Run: headless pygame with SDL's dummy video driver; simulated clock (each Clock.tick advances the game by its frame time, no real sleeping); random seed 0; keys injected as events and as key.get_pressed() state; mouse plan: one left click at the window centre at the start of phase 2, then a move to the lower-right quarter at the start of phase 3.
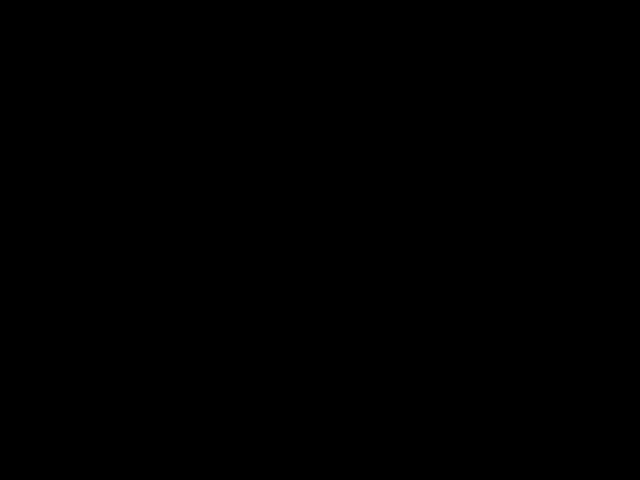
Frame 1 of 4 · flips 1–60 · no input
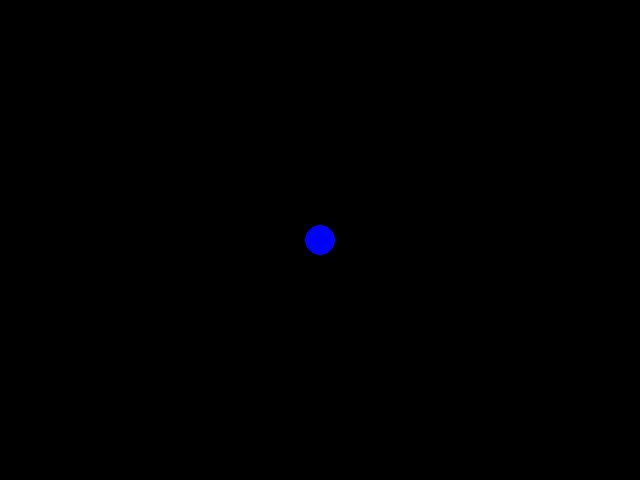
Frame 2 of 4 · flips 61–180 · clicked the window centre · tapped SPACE, RETURN · held RIGHT (→), D
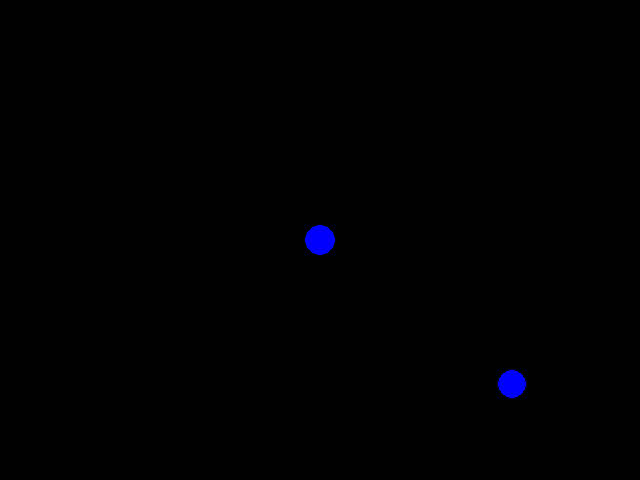
Frame 3 of 4 · flips 181–300 · moved the mouse to the lower-right quarter · held DOWN (↓), S
Frame 4 of 4 · flips 301–420 · held LEFT (←), A, UP (↑), W · screen unchanged from frame 3, image omitted

The pygame program that drew these frames:

import pygame
import sys

def main():
    pygame.init()
    screen = pygame.display.set_mode((640, 480))
    clock = pygame.time.Clock()
    
    radius = 15
    mode = 'blue'
    tool = 'brush'
    
    while True:
        
        pressed = pygame.key.get_pressed()
        
        alt_held = pressed[pygame.K_LALT] or pressed[pygame.K_RALT]
        ctrl_held = pressed[pygame.K_LCTRL] or pressed[pygame.K_RCTRL]
        
        for event in pygame.event.get():
            
            if event.type == pygame.QUIT:
                return
            if event.type == pygame.KEYDOWN:
                if event.key == pygame.K_w and ctrl_held:
                    return
                if event.key == pygame.K_F4 and alt_held:
                    return
                if event.key == pygame.K_ESCAPE:
                    return
            
                if event.key == pygame.K_r:
                    mode = 'red'
                elif event.key == pygame.K_g:
                    mode = 'green'
                elif event.key == pygame.K_b:
                    mode = 'blue'
                elif event.key == pygame.K_p:
                    mode = 'pink'

                elif event.key == pygame.K_1:
                    tool = 'brush'
                elif event.key == pygame.K_2:
                    tool = 'rect'
                elif event.key == pygame.K_3:
                    tool = 'circle'
                elif event.key == pygame.K_4:
                    tool = 'eraser'
                elif event.key == pygame.K_5:
                    tool = 'square'
                elif event.key == pygame.K_6:
                    tool = 'right_triangle'
                elif event.key == pygame.K_7:
                    tool = 'equilateral_triangle'
                elif event.key == pygame.K_8:
                    tool = 'rhombus'
            
            if event.type == pygame.MOUSEBUTTONDOWN:
                if tool == 'rect':
                    draw_rect(screen, event.pos, radius, mode)

                if tool == 'circle':
                    draw_circle(screen, event.pos, radius, mode)

                if tool == 'square':
                    draw_square(screen, event.pos, radius, mode)

                if tool == 'right_triangle':
                    draw_right_triangle(screen, event.pos, radius, mode)

                if tool == 'equilateral_triangle':
                    draw_equilateral_triangle(screen, event.pos, radius, mode)

                if tool == 'rhombus':
                    draw_rhombus(screen, event.pos, radius, mode)

            if event.type == pygame.KEYDOWN:
                if event.key == pygame.K_UP:
                    radius = min(200, radius + 1)
                elif event.key == pygame.K_DOWN:
                    radius = max(1, radius - 1)        
            
            if event.type == pygame.MOUSEMOTION:
                position = event.pos

                if tool == 'brush':
                    pygame.draw.circle(screen, get_color(mode), position, radius)

                elif tool == 'eraser':
                    pygame.draw.circle(screen, (0,0,0), position, radius)
        
        pygame.display.flip()
        clock.tick(60)


def draw_rect(screen, position, radius, color_mode):
    color = get_color(color_mode)
    x, y = position

    size = radius * 2
    rect = pygame.Rect(x - radius, y - radius, size, size)
    pygame.draw.rect(screen, color, rect, 2)

def draw_circle(screen, position, radius, color_mode):
    color = get_color(color_mode)
    x, y = position

    pygame.draw.circle(screen, color, (x, y), radius, 2)

def draw_square(screen,position,radius,color_mode):
    color = get_color(color_mode)
    x, y = position
    side = radius * 2 
    rect = pygame.Rect (x-radius, y - radius, side, side)
    pygame.draw.rect(screen, color, rect, 2)

def draw_right_triangle(screen, position, radius, color_mode):
    color = get_color(color_mode)
    x, y = position

    p1 = (x, y)
    p2 = (x + radius, y)
    p3 = (x, y - radius)

    pygame.draw.polygon(screen, color, [p1, p2, p3], 2)

def draw_equilateral_triangle(screen, position, radius, color_mode):
    color = get_color(color_mode)
    x, y = position

    p1 = (x, y - radius)
    p2 = (x - radius, y + radius)
    p3 = (x + radius, y + radius)

    pygame.draw.polygon(screen, color, [p1, p2, p3], 2)

def draw_rhombus(screen, position, radius, color_mode):
    color = get_color(color_mode)
    x, y = position
    
    top = (x, y - radius)
    bottom = (x, y + radius)
    left = (x - radius, y)
    right = (x + radius, y)

    pygame.draw.polygon(screen, color, [top, right, bottom, left], 2)

def get_color(color_mode):
    if color_mode == 'red':
        return (255, 0, 0)
    elif color_mode == 'green':
        return (0, 255, 0)
    elif color_mode == 'blue':
        return (0, 0, 255)
    elif color_mode == 'yellow':
        return (255, 255, 0)
    elif color_mode == 'pink':
        return (255, 105,180)
    else:
        return (0, 0, 0)

main()
